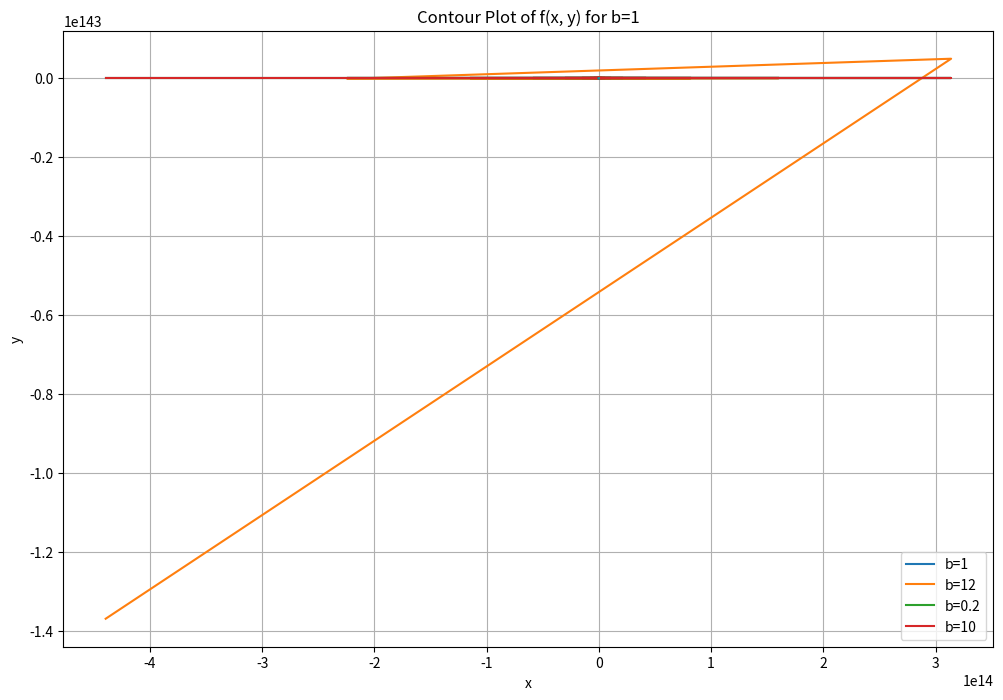

This chart was generated by the following Python code:
import numpy as np
import matplotlib.pyplot as plt

def f(x, y, b):
    return 12 * (x**2 + b * y**2)

def gradient_descent(b, x0, y0, learning_rate, iterations):
    trajectory = []
    x, y = x0, y0
    for _ in range(iterations):
        trajectory.append((x, y))
        gradient = np.array([24 * x, 24 * b * y])
        x -= learning_rate * gradient[0]
        y -= learning_rate * gradient[1]
    return np.array(trajectory)

def plot_contours(b):
    x = np.linspace(-2, 2, 400)
    y = np.linspace(-2, 2, 400)
    X, Y = np.meshgrid(x, y)
    Z = f(X, Y, b)

    plt.contour(X, Y, Z, levels=50, cmap='viridis')
    plt.xlabel('x')
    plt.ylabel('y')
    plt.title(f'Contour Plot of f(x, y) for b={b}')
    plt.grid(True)

b_values = [1, 12, 1/5, 10]
learning_rate = 0.1
iterations = 100

plt.figure(figsize=(12, 8))

for b in b_values:
    trajectory = gradient_descent(b, 1.5, 1.5, learning_rate, iterations)
    plt.plot(trajectory[:, 0], trajectory[:, 1], label=f'b={b}')

plot_contours(b_values[0])
plt.legend()
plt.show()
